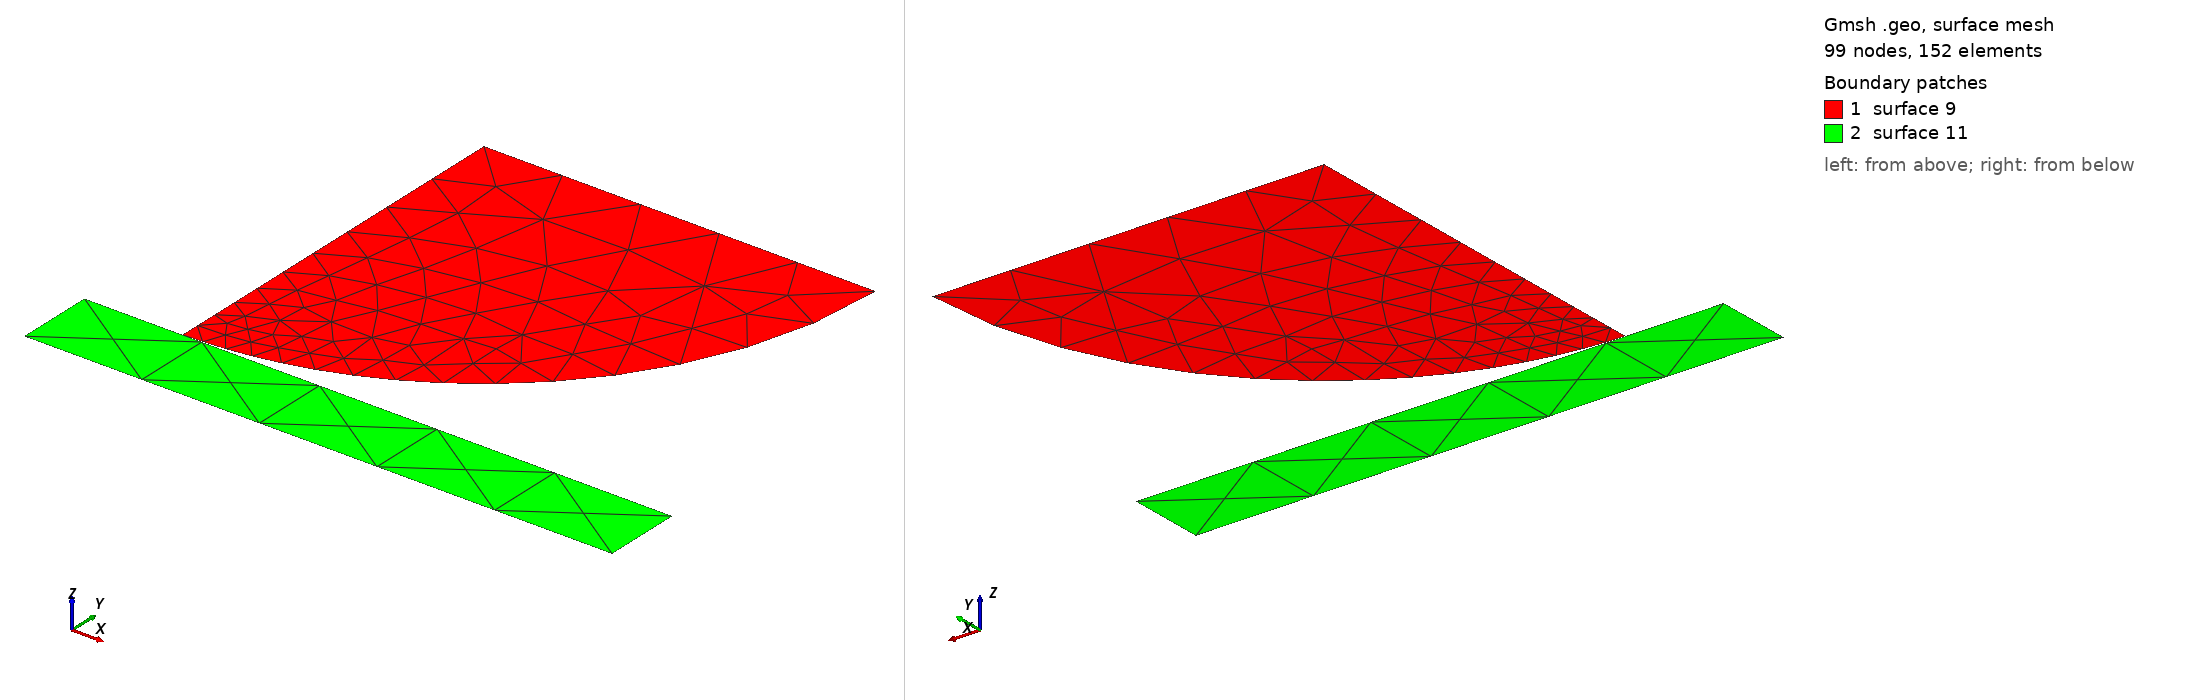

Gmsh geometry script, surface-meshed: 99 nodes, 152 surface elements. Boundary patches (legend numbers): 1 surface 9, 2 surface 11. Left view from above one corner, right view from below the opposite corner. The script declares no physical surfaces, so the legend lists its geometric surfaces. The drawing asked Gmsh for element sizes between 1% and 20% of the model's largest extent; the script's own settings can give other sizes.

=== hertz_2d.geo (drawn) ===
h_contact = 0.05;
h_sphere = 0.2;
h_plate = 0.4;	 

Point(1) = {0,  0, 0, h_sphere};
Point(2) = {1,  0, 0, h_sphere};
Point(3) = {0, -1, 0, h_contact};

Point(4) = {-0.25, -1,   0, h_plate};
Point(5) = {-0.25, -1.2, 0, h_plate};
Point(6) = { 1.25, -1.2, 0, h_plate};
Point(7) = { 1.25, -1,   0, h_plate};

Circle(1) = {3, 1, 2};
Line(2) = {2, 1};
Line(3) = {1, 3};

Line(4) = {4, 5};
Line(5) = {5, 6};
Line(6) = {6, 7};
Line(7) = {7, 4};

Line Loop(9) = {1, 2, 3};
Plane Surface(9) = {9};

Line Loop(11) = {7, 4, 5, 6};
Plane Surface(11) = {11};
